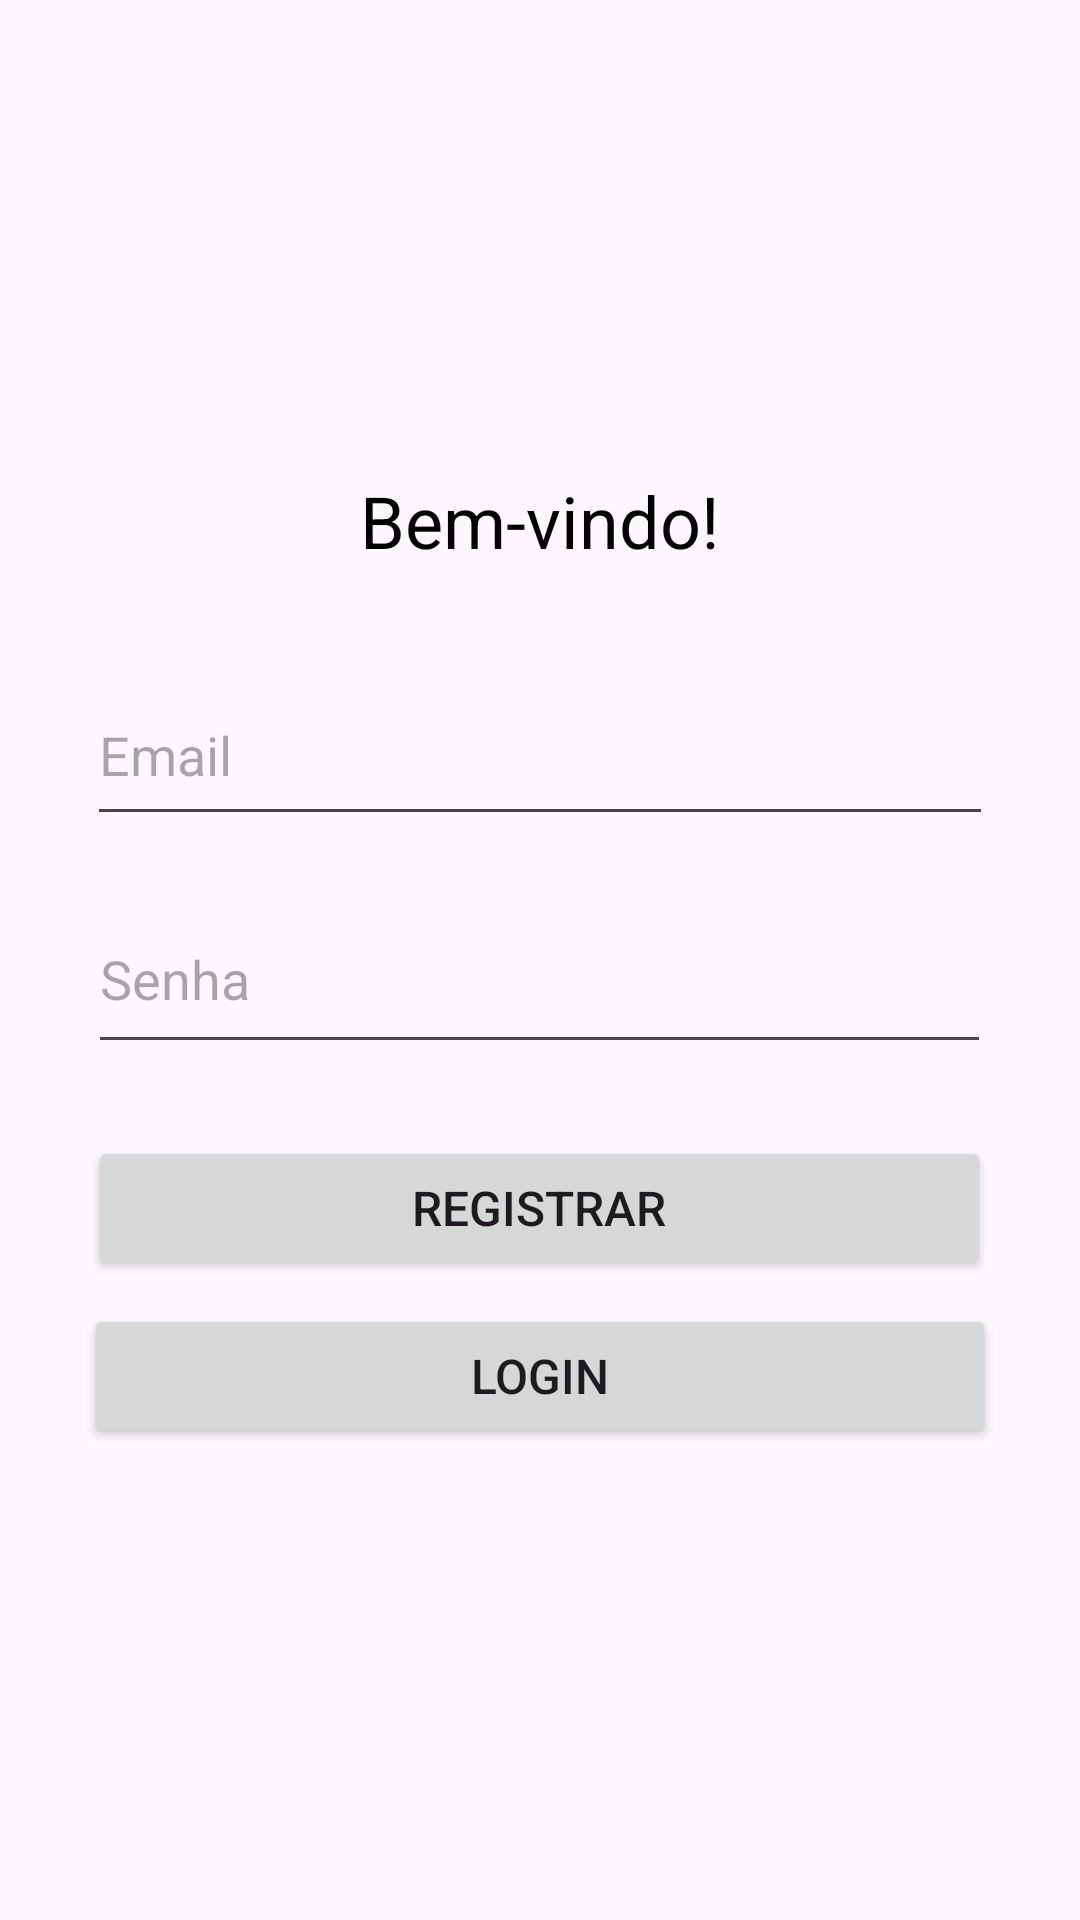

Write the Android layout XML for this screen, with the resource values it uses.
<!-- AndroidManifest.xml: application theme Theme.3bibrunover1 -->
<!-- res/layout/activity_auth.xml -->
<?xml version="1.0" encoding="utf-8"?>
<androidx.constraintlayout.widget.ConstraintLayout xmlns:android="http://schemas.android.com/apk/res/android"
    xmlns:app="http://schemas.android.com/apk/res-auto"
    xmlns:tools="http://schemas.android.com/tools"
    android:layout_width="match_parent"
    android:layout_height="match_parent"
    tools:context=".AuthActivity">

    <LinearLayout
        android:layout_width="match_parent"
        android:layout_height="match_parent"
        android:orientation="vertical"
        android:padding="16dp"
        android:gravity="center">

        <TextView
            android:id="@+id/welcomeTextView"
            android:layout_width="wrap_content"
            android:layout_height="wrap_content"
            android:layout_marginBottom="32dp"
            android:text="Bem-vindo!"
            android:textColor="@android:color/black"
            android:textSize="24sp" />

        <EditText
            android:id="@+id/emailEditText"
            android:layout_width="302dp"
            android:layout_height="57dp"
            android:layout_marginBottom="16dp"
            android:hint="Email"
            android:inputType="textEmailAddress" />

        <EditText
            android:id="@+id/passwordEditText"
            android:layout_width="301dp"
            android:layout_height="60dp"
            android:layout_marginBottom="24dp"
            android:hint="Senha"
            android:inputType="textPassword" />

        <Button
            android:id="@+id/registerButton"
            android:layout_width="301dp"
            android:layout_height="wrap_content"
            android:layout_marginBottom="8dp"
            android:textSize="16sp"
            android:text="Registrar" />

        <Button
            android:id="@+id/loginButton"
            android:layout_width="304dp"
            android:layout_height="wrap_content"
            android:textSize="16sp"

            android:text="Login" />
    </LinearLayout>

</androidx.constraintlayout.widget.ConstraintLayout>
<!-- resources referenced by this layout -->
<resources>
  <style name="Theme.3bibrunover1" parent="Base.Theme.3bibrunover1" />
  <style name="Base.Theme.3bibrunover1" parent="Theme.Material3.DayNight.NoActionBar">
          
          
      </style>
</resources>
